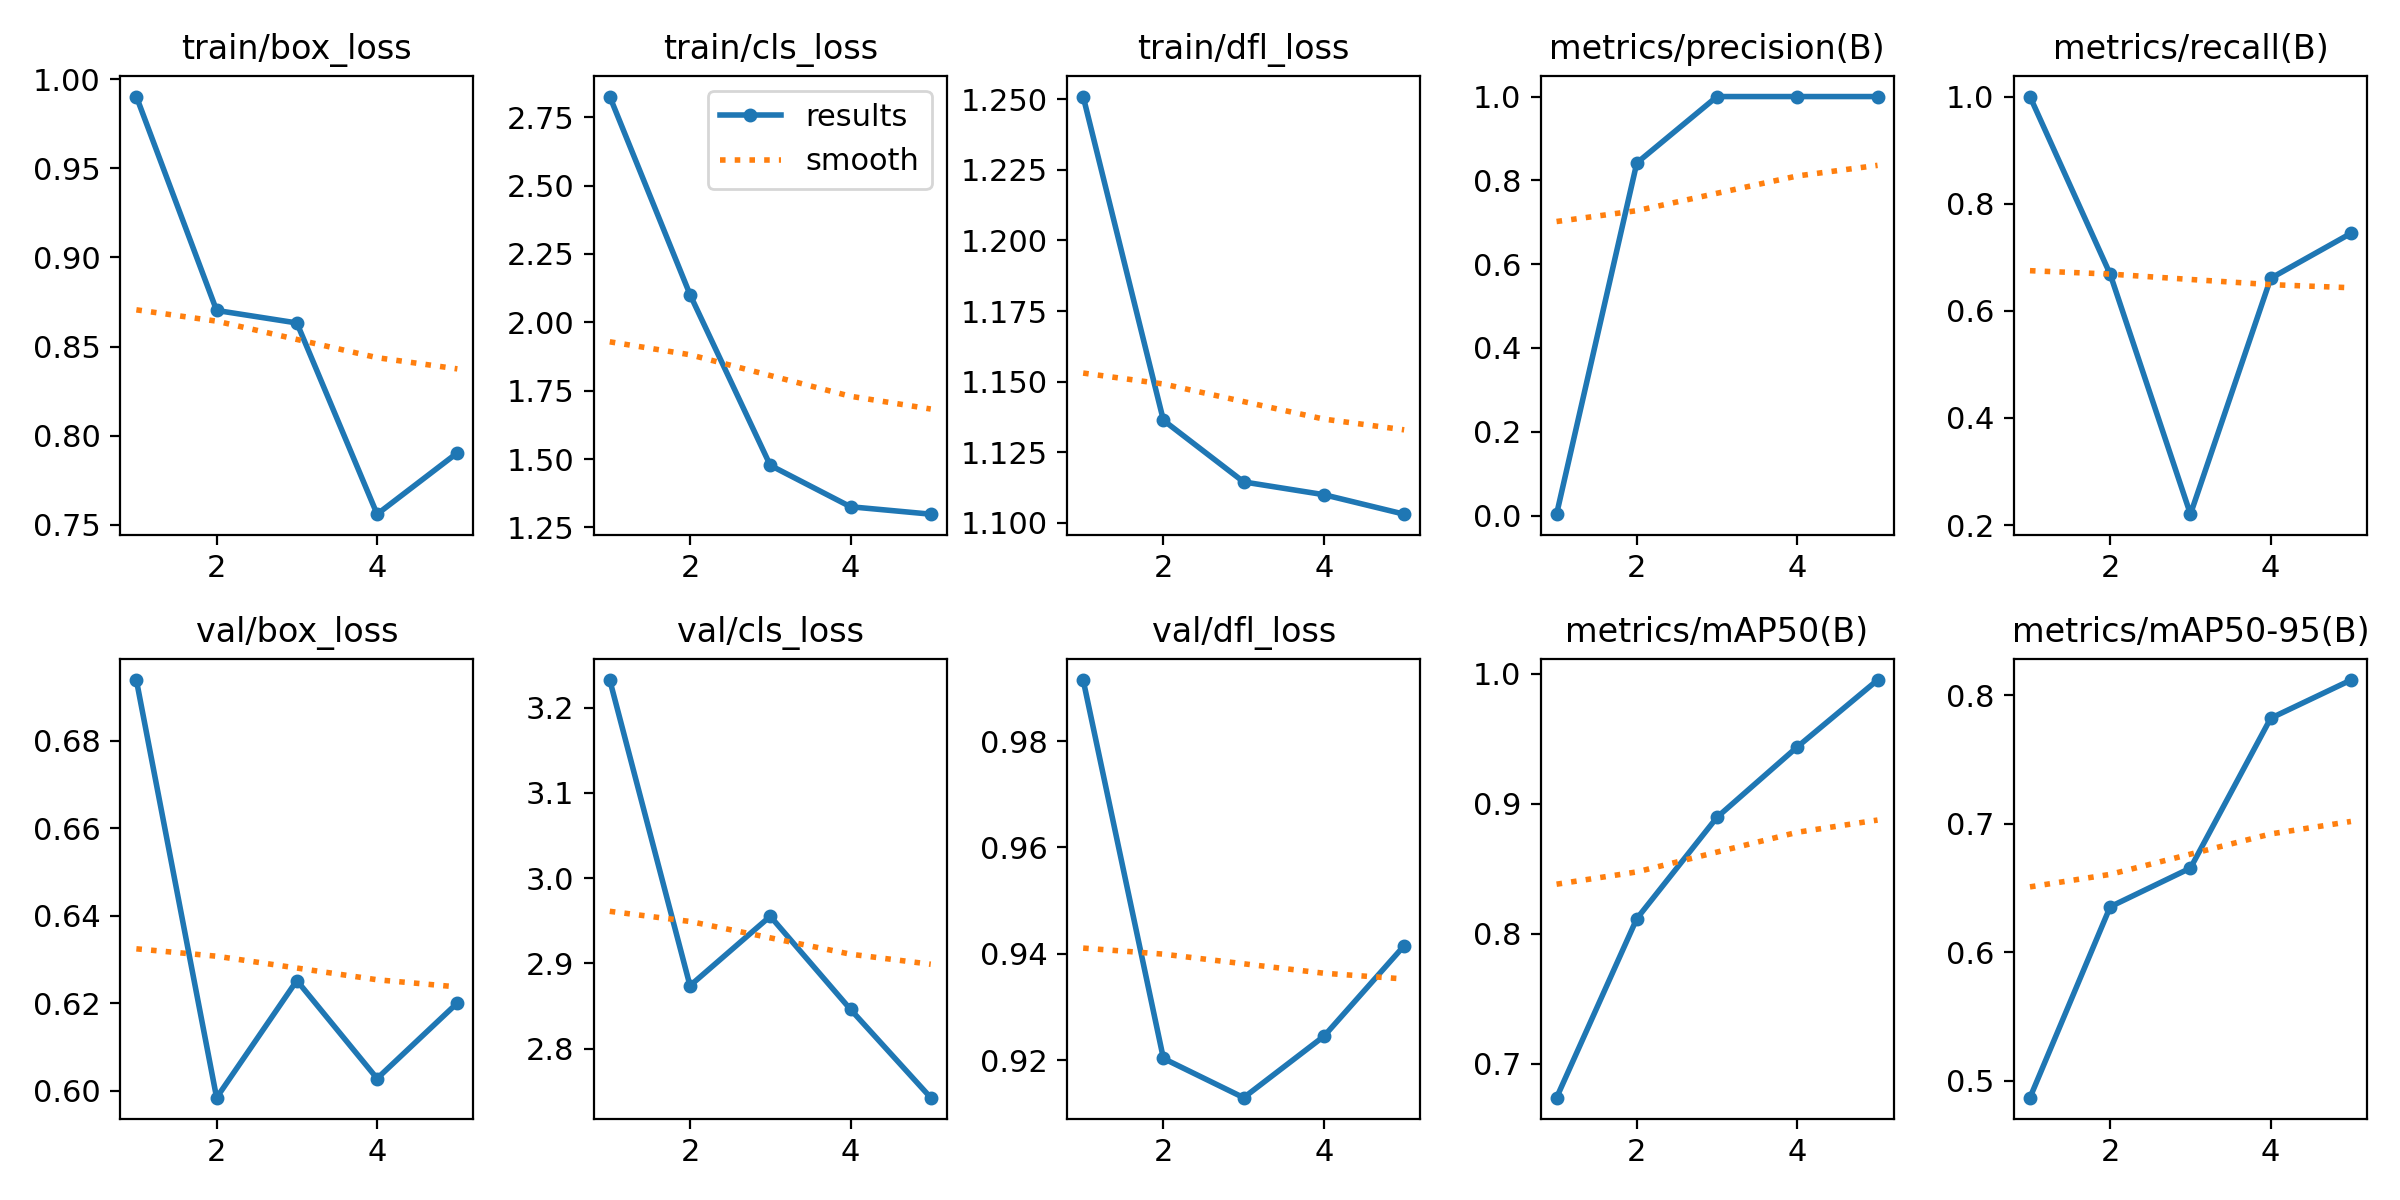

Data behind this chart, as committed beside it:
epoch, time, train/box_loss, train/cls_loss, train/dfl_loss, metrics/precision(B), metrics/recall(B), metrics/mAP50(B), metrics/mAP50-95(B), val/box_loss, val/cls_loss, val/dfl_loss, lr/pg0, lr/pg1, lr/pg2
1, 93.01, 0.9902, 2.826, 1.251, 0.00333, 1, 0.6737, 0.487, 0.6939, 3.232, 0.9915, 0.00012, 0.00012, 0.00012
2, 172.9, 0.8703, 2.102, 1.136, 0.8416, 0.6683, 0.8115, 0.6354, 0.5984, 2.874, 0.9203, 0.0002085, 0.0002085, 0.0002085
3, 253.9, 0.8633, 1.477, 1.114, 1, 0.2205, 0.8895, 0.6655, 0.6252, 2.955, 0.9129, 0.0002416, 0.0002416, 0.0002416
4, 339.2, 0.756, 1.326, 1.11, 1, 0.6608, 0.9436, 0.782, 0.6028, 2.846, 0.9245, 0.0002192, 0.0002192, 0.0002192
5, 429.8, 0.7904, 1.299, 1.103, 1, 0.7447, 0.995, 0.8116, 0.6201, 2.742, 0.9415, 0.0001414, 0.0001414, 0.0001414
